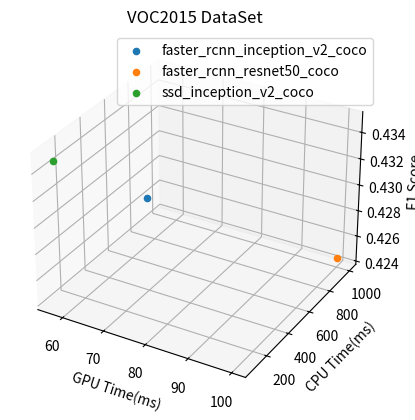

Reproduce this figure in Python.
import matplotlib.pyplot as plt
from mpl_toolkits.mplot3d import Axes3D
#plt.subplot(2,1,1)
#plt.plot(0.431,70,marker='*',label='faster_rcnn_inception_v2_coco')
#plt.plot(0.4244931,100,marker='^',label='faster_rcnn_resnet50_coco')
#plt.plot(0.4348,57,marker='<',label='ssd_inception_v2_coco')
#plt.legend()
#plt.subplot(2,1,2)
fig = plt.figure()
ax = fig.add_subplot(111, projection='3d')
ax.scatter(70,390,0.431,label='faster_rcnn_inception_v2_coco')
ax.scatter(100,1000,0.42449,label='faster_rcnn_resnet50_coco')
ax.scatter(57,80,0.4348,label='ssd_inception_v2_coco')
plt.legend()
ax.set_xlabel('GPU Time(ms)')
ax.set_ylabel('CPU Time(ms)')
ax.set_zlabel('F1 Score')
plt.title('VOC2015 DataSet')
plt.show()
